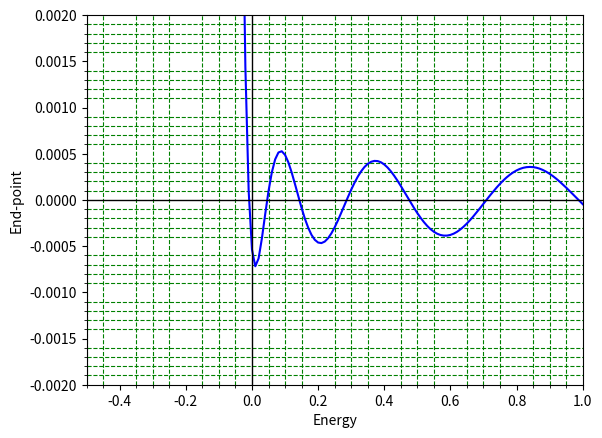

This figure's Python source: (Note: this script raises an exception after producing the figure.)
#Solution of Schrodinger's 1D wave equation for Yukawa potential
#Using Odeint()

import numpy as np
import matplotlib.pyplot as plt
from scipy.integrate import odeint,simpson

#Define the dimensionless potential
def V(r):
    b=1
    return -(1/r)*np.exp(-r/b)

#Define the dimensionless Time Independent Schrodinger Equation in odeint()
def Yukawa(y,r,E):
    y1=y[0]
    y2=y[1]
    yp1=y2
    yp2=-2*(E-V(r))*y1
    yp=[yp1,yp2]
    return yp

#Boundary Conditions for a wave function
r0,y0,rn,yn=0.001,0,15,0
n=1000
h=(rn-r0)/n
r=np.arange(r0,rn,h)          
L=len(r)
alpha=0.001         #Initial derivative (can be anything as it doesn't control the solution after normalization)
y0=[0.00,alpha]     #Initial condition for y and y' 
      


#Guessing energy value from plot
def shoot(E):
    u=odeint(Yukawa,y0,r,args=(E,))
    return u[:,0][-1]

#Energies are negative (but finite) if Yukawa Potential supports bound states but the system here allows positive energies for bound states  as it is bounded from both ends with infinite potential at finite distance
energies=np.arange(-10,10,0.01)
H=[]
for i in energies:
    hits=shoot(i)
    H.append(hits)
    
plt.plot(energies,H,'b-')
plt.axhline(color='black',lw=1)
plt.axvline(color='black',lw=1)
plt.xlabel('Energy')
plt.ylabel('End-point')
plt.xlim(-0.5,1)
plt.ylim(-0.002,0.002)
plt.minorticks_on()
plt.grid(which='minor',color='green',ls='--')
plt.savefig('/home/<user>/Desktop/GitHub/Computational-Physics-UG/Application to some physics problems/Scrodinger Equation/TISE/Inbuilt Function Method/Primitive Method/Python Files/Yukawa_hits.png')
plt.show()


#Bisection-Shooting method for proper choice of energy
while True:
    E1=eval(input('Enter 1st energy guess : '))
    E2=eval(input('Enter 2nd energy guess : '))
    uA=odeint(Yukawa,y0,r,args=(E1,))
    uB=odeint(Yukawa,y0,r,args=(E2,))
    solA=uA[:,0]
    solB=uB[:,0]
    if solA[L-1]*solB[L-1]<0.0:
        break
    else:
        print('Incorrect sssumption of guesses\nEnter new guesses')


itr=0
plt.figure(figsize=(11,6)) 
while True:
    u1=odeint(Yukawa,y0,r,args=(E1,))
    sol1=u1[:,0]
    u2=odeint(Yukawa,y0,r,args=(E2,))
    sol2=u2[:,0]
    E3=(E1+E2)/2
    u3=odeint(Yukawa,y0,r,args=(E3,))
    sol3=u3[:,0]
    if sol1[L-1]*sol3[L-1]==0:
        break
    if sol1[L-1]*sol3[L-1]<0.0:
        E2=E3
    else:
        E1=E3
    itr=itr+1
    acc=abs(E1-E2)
    if acc<0.00000001:
        break
    

#Normalisation of wave function
    N=1/np.sqrt(simpson(sol3*sol3,x=r))
    sol3=N*sol3
    
#Plotting and printing
    plt.subplot(121)
    plt.plot(r,V(r),'--',color='indigo')
    plt.ylabel(r'Potential $V(x)$')
    plt.xlabel('Distance (x) in 1D')
    plt.title('Yukawa Potential')
    plt.ylim(-100,10)
    plt.xlim(-0.1,0.7)
    plt.axhline(color='black',lw=1)
    plt.axvline(color='black',lw=1)
      
    plt.subplot(122)
    plt.cla()
    plt.title('Normalised wave function under Yukawa Potential\n'+r'Energy =%9.5f, itr=%2i'%(E3,itr))
    plt.xlabel('Radial Distance(r) in 1D')
    plt.ylabel(r'Wave Function ($\psi$)')
    plt.grid()
    plt.axhline(color='black',lw=1)
    plt.axvline(color='black',lw=1)
    plt.axvline(x=rn,color='blue',lw=1)
    plt.axvline(x=r0,color='black',lw=1,ls='--')
    plt.plot(r,sol3,'r',lw=1.5)
    plt.plot(r[-1],-u3[-1,0],'o',color='black',ms=5)
    plt.pause(0.5)
    
plt.savefig('/home/<user>/Desktop/GitHub/Computational-Physics-UG/Application to some physics problems/Scrodinger Equation/TISE/Inbuilt Function Method/Primitive Method/Python Files/Yukawa.png')
plt.show()
print('The energy satisfying the boundary condition is',E3)
        
    
